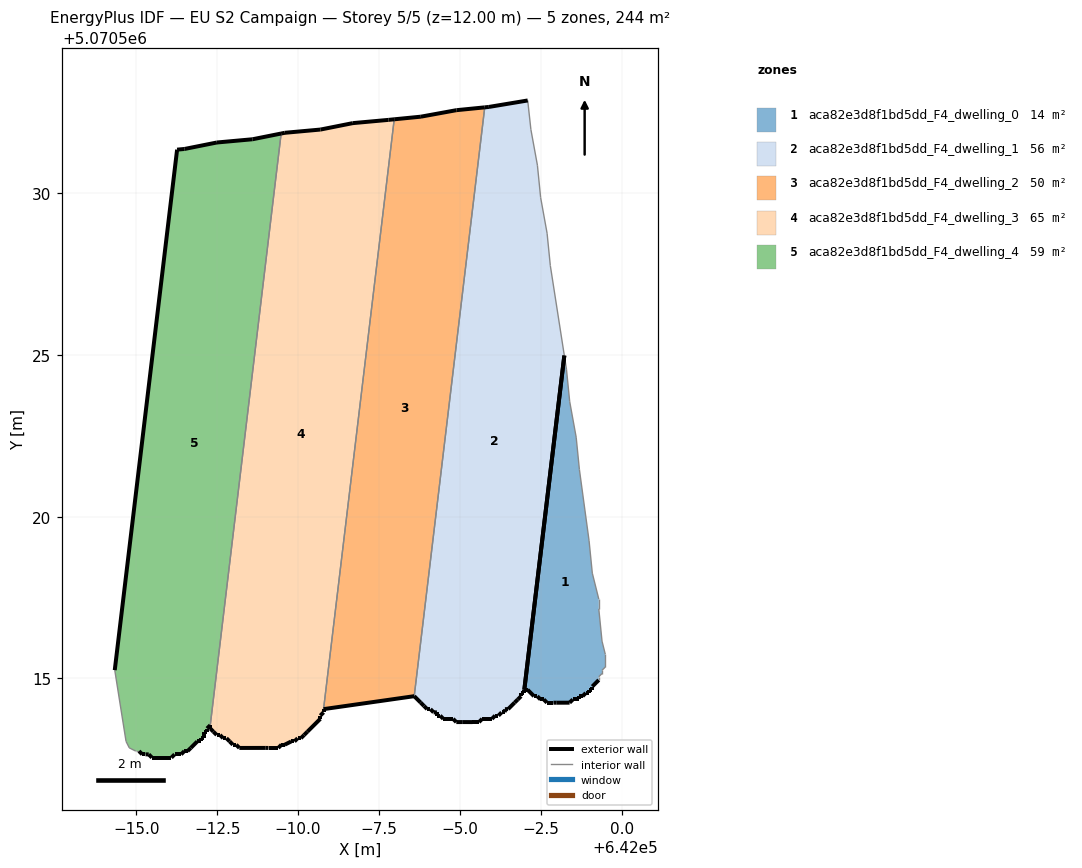
=== STOREY PLAN SPEC (per zone: floor XY polygon, exterior-wall plan segments, windows/doors) ===
zone 1: aca82e3d8f1bd5dd_F4_dwelling_0  (13.9 m²)
  floor: (641999.09, 5070514.65) (641999.09, 5070514.75) (641999.29, 5070514.95) (641999.29, 5070515.05) (641999.40, 5070515.15) (641999.40, 5070515.25) (641999.49, 5070515.35) (641999.49, 5070515.75) (641999.40, 5070516.15) (641999.29, 5070517.15) (641999.29, 5070517.45) (641999.09, 5070518.25) (641998.99, 5070519.25) (641998.70, 5070521.46) (641998.60, 5070522.46) (641998.40, 5070523.56) (641998.30, 5070524.56) (641998.23, 5070524.98) (641996.99, 5070514.65) (641997.09, 5070514.65) (641997.29, 5070514.45) (641997.39, 5070514.45) (641997.49, 5070514.35) (641997.59, 5070514.35) (641997.69, 5070514.25) (641997.89, 5070514.25) (641997.99, 5070514.25) (641998.39, 5070514.25) (641998.49, 5070514.35) (641998.69, 5070514.35) (641998.69, 5070514.45) (641998.79, 5070514.45) (641998.89, 5070514.55) (641998.99, 5070514.55) (641998.99, 5070514.65)
  exterior wall: (641999.29, 5070514.95) – (641999.09, 5070514.75)  [0.3 m]
  exterior wall: (641999.09, 5070514.75) – (641999.09, 5070514.65)  [0.1 m]
  exterior wall: (641999.09, 5070514.65) – (641998.99, 5070514.65)  [0.1 m]
  exterior wall: (641998.99, 5070514.65) – (641998.99, 5070514.55)  [0.1 m]
  exterior wall: (641998.99, 5070514.55) – (641998.89, 5070514.55)  [0.1 m]
  exterior wall: (641998.89, 5070514.55) – (641998.79, 5070514.45)  [0.1 m]
  exterior wall: (641998.79, 5070514.45) – (641998.69, 5070514.45)  [0.1 m]
  exterior wall: (641998.69, 5070514.45) – (641998.69, 5070514.35)  [0.1 m]
  exterior wall: (641998.69, 5070514.35) – (641998.49, 5070514.35)  [0.2 m]
  exterior wall: (641998.49, 5070514.35) – (641998.39, 5070514.25)  [0.1 m]
  exterior wall: (641998.39, 5070514.25) – (641997.99, 5070514.25)  [0.4 m]
  exterior wall: (641997.99, 5070514.25) – (641997.89, 5070514.25)  [0.1 m]
  exterior wall: (641997.89, 5070514.25) – (641997.69, 5070514.25)  [0.2 m]
  exterior wall: (641997.69, 5070514.25) – (641997.59, 5070514.35)  [0.1 m]
  exterior wall: (641997.59, 5070514.35) – (641997.49, 5070514.35)  [0.1 m]
  exterior wall: (641997.49, 5070514.35) – (641997.39, 5070514.45)  [0.1 m]
  exterior wall: (641997.39, 5070514.45) – (641997.29, 5070514.45)  [0.1 m]
  exterior wall: (641997.29, 5070514.45) – (641997.09, 5070514.65)  [0.3 m]
  exterior wall: (641997.09, 5070514.65) – (641996.99, 5070514.65)  [0.1 m]
  exterior wall: (641996.99, 5070514.65) – (641998.23, 5070524.98)  [10.4 m]
  interior walls: 15
zone 2: aca82e3d8f1bd5dd_F4_dwelling_1  (55.6 m²)
  floor: (641996.99, 5070514.55) (641996.99, 5070514.65) (641998.23, 5070524.98) (641997.80, 5070527.76) (641997.70, 5070528.76) (641997.50, 5070529.86) (641997.40, 5070530.86) (641997.20, 5070531.96) (641997.10, 5070532.87) (641995.90, 5070532.67) (641995.77, 5070532.65) (641993.59, 5070514.45) (641993.79, 5070514.25) (641993.89, 5070514.15) (641993.99, 5070514.05) (641994.09, 5070514.05) (641994.19, 5070513.95) (641994.29, 5070513.95) (641994.29, 5070513.85) (641994.39, 5070513.85) (641994.49, 5070513.75) (641994.79, 5070513.75) (641994.89, 5070513.65) (641995.09, 5070513.65) (641995.39, 5070513.65) (641995.59, 5070513.65) (641995.69, 5070513.75) (641995.99, 5070513.75) (641996.09, 5070513.85) (641996.19, 5070513.85) (641996.29, 5070513.95) (641996.39, 5070513.95) (641996.39, 5070514.05) (641996.49, 5070514.05) (641996.69, 5070514.25) (641996.79, 5070514.35) (641996.89, 5070514.45) (641996.89, 5070514.55)
  exterior wall: (641996.99, 5070514.65) – (641996.99, 5070514.55)  [0.1 m]
  exterior wall: (641996.99, 5070514.55) – (641996.89, 5070514.55)  [0.1 m]
  exterior wall: (641996.89, 5070514.55) – (641996.89, 5070514.45)  [0.1 m]
  exterior wall: (641996.89, 5070514.45) – (641996.79, 5070514.35)  [0.1 m]
  exterior wall: (641996.79, 5070514.35) – (641996.69, 5070514.25)  [0.1 m]
  exterior wall: (641996.69, 5070514.25) – (641996.49, 5070514.05)  [0.3 m]
  exterior wall: (641996.49, 5070514.05) – (641996.39, 5070514.05)  [0.1 m]
  exterior wall: (641996.39, 5070514.05) – (641996.39, 5070513.95)  [0.1 m]
  exterior wall: (641996.39, 5070513.95) – (641996.29, 5070513.95)  [0.1 m]
  exterior wall: (641996.29, 5070513.95) – (641996.19, 5070513.85)  [0.1 m]
  exterior wall: (641996.19, 5070513.85) – (641996.09, 5070513.85)  [0.1 m]
  exterior wall: (641996.09, 5070513.85) – (641995.99, 5070513.75)  [0.1 m]
  exterior wall: (641995.99, 5070513.75) – (641995.69, 5070513.75)  [0.3 m]
  exterior wall: (641995.69, 5070513.75) – (641995.59, 5070513.65)  [0.1 m]
  exterior wall: (641995.59, 5070513.65) – (641995.39, 5070513.65)  [0.2 m]
  exterior wall: (641995.39, 5070513.65) – (641995.09, 5070513.65)  [0.3 m]
  exterior wall: (641995.09, 5070513.65) – (641994.89, 5070513.65)  [0.2 m]
  exterior wall: (641994.89, 5070513.65) – (641994.79, 5070513.75)  [0.1 m]
  exterior wall: (641994.79, 5070513.75) – (641994.49, 5070513.75)  [0.3 m]
  exterior wall: (641994.49, 5070513.75) – (641994.39, 5070513.85)  [0.1 m]
  exterior wall: (641994.39, 5070513.85) – (641994.29, 5070513.85)  [0.1 m]
  exterior wall: (641994.29, 5070513.85) – (641994.29, 5070513.95)  [0.1 m]
  exterior wall: (641994.29, 5070513.95) – (641994.19, 5070513.95)  [0.1 m]
  exterior wall: (641994.19, 5070513.95) – (641994.09, 5070514.05)  [0.1 m]
  exterior wall: (641994.09, 5070514.05) – (641993.99, 5070514.05)  [0.1 m]
  exterior wall: (641993.99, 5070514.05) – (641993.89, 5070514.15)  [0.1 m]
  exterior wall: (641993.89, 5070514.15) – (641993.79, 5070514.25)  [0.1 m]
  exterior wall: (641993.79, 5070514.25) – (641993.59, 5070514.45)  [0.3 m]
  exterior wall: (641995.77, 5070532.65) – (641995.90, 5070532.67)  [0.1 m]
  exterior wall: (641995.90, 5070532.67) – (641997.10, 5070532.87)  [1.2 m]
  exterior wall: (641998.23, 5070524.98) – (641996.99, 5070514.65)  [10.4 m]
  interior walls: 7
zone 3: aca82e3d8f1bd5dd_F4_dwelling_2  (50.2 m²)
  floor: (641993.59, 5070514.45) (641995.77, 5070532.65) (641994.90, 5070532.57) (641993.79, 5070532.36) (641992.97, 5070532.28) (641990.79, 5070514.05)
  exterior wall: (641993.59, 5070514.45) – (641990.79, 5070514.05)  [2.8 m]
  exterior wall: (641992.97, 5070532.28) – (641993.80, 5070532.36)  [0.8 m]
  exterior wall: (641993.80, 5070532.36) – (641994.90, 5070532.57)  [1.1 m]
  exterior wall: (641994.90, 5070532.57) – (641995.77, 5070532.65)  [0.9 m]
  interior walls: 2
zone 4: aca82e3d8f1bd5dd_F4_dwelling_3  (65.4 m²)
  floor: (641990.79, 5070513.95) (641990.79, 5070514.05) (641992.97, 5070532.28) (641992.79, 5070532.26) (641991.69, 5070532.17) (641990.69, 5070531.97) (641989.59, 5070531.87) (641989.48, 5070531.84) (641987.29, 5070513.55) (641987.29, 5070513.45) (641987.38, 5070513.35) (641987.48, 5070513.25) (641987.59, 5070513.25) (641987.69, 5070513.15) (641987.79, 5070513.15) (641987.89, 5070513.05) (641987.99, 5070512.95) (641988.09, 5070512.95) (641988.19, 5070512.85) (641988.99, 5070512.85) (641989.09, 5070512.85) (641989.39, 5070512.85) (641989.49, 5070512.95) (641989.59, 5070512.95) (641989.79, 5070513.05) (641989.89, 5070513.05) (641989.99, 5070513.15) (641990.09, 5070513.15) (641990.19, 5070513.25) (641990.29, 5070513.35) (641990.69, 5070513.75) (641990.69, 5070513.85)
  exterior wall: (641992.80, 5070532.26) – (641992.97, 5070532.28)  [0.2 m]
  exterior wall: (641990.79, 5070514.05) – (641990.79, 5070513.95)  [0.1 m]
  exterior wall: (641990.79, 5070513.95) – (641990.69, 5070513.85)  [0.1 m]
  exterior wall: (641990.69, 5070513.85) – (641990.69, 5070513.75)  [0.1 m]
  exterior wall: (641990.69, 5070513.75) – (641990.29, 5070513.35)  [0.6 m]
  exterior wall: (641990.29, 5070513.35) – (641990.19, 5070513.25)  [0.1 m]
  exterior wall: (641990.19, 5070513.25) – (641990.09, 5070513.15)  [0.1 m]
  exterior wall: (641990.09, 5070513.15) – (641989.99, 5070513.15)  [0.1 m]
  exterior wall: (641989.99, 5070513.15) – (641989.89, 5070513.05)  [0.1 m]
  exterior wall: (641989.89, 5070513.05) – (641989.79, 5070513.05)  [0.1 m]
  exterior wall: (641989.79, 5070513.05) – (641989.59, 5070512.95)  [0.2 m]
  exterior wall: (641989.59, 5070512.95) – (641989.49, 5070512.95)  [0.1 m]
  exterior wall: (641989.49, 5070512.95) – (641989.39, 5070512.85)  [0.1 m]
  exterior wall: (641989.39, 5070512.85) – (641989.09, 5070512.85)  [0.3 m]
  exterior wall: (641989.09, 5070512.85) – (641988.99, 5070512.85)  [0.1 m]
  exterior wall: (641988.99, 5070512.85) – (641988.19, 5070512.85)  [0.8 m]
  exterior wall: (641988.19, 5070512.85) – (641988.09, 5070512.95)  [0.1 m]
  exterior wall: (641988.09, 5070512.95) – (641987.99, 5070512.95)  [0.1 m]
  exterior wall: (641987.99, 5070512.95) – (641987.89, 5070513.05)  [0.1 m]
  exterior wall: (641987.89, 5070513.05) – (641987.79, 5070513.15)  [0.1 m]
  exterior wall: (641987.79, 5070513.15) – (641987.69, 5070513.15)  [0.1 m]
  exterior wall: (641987.69, 5070513.15) – (641987.59, 5070513.25)  [0.1 m]
  exterior wall: (641987.59, 5070513.25) – (641987.48, 5070513.25)  [0.1 m]
  exterior wall: (641987.48, 5070513.25) – (641987.39, 5070513.35)  [0.1 m]
  exterior wall: (641987.39, 5070513.35) – (641987.29, 5070513.45)  [0.1 m]
  exterior wall: (641987.29, 5070513.45) – (641987.29, 5070513.55)  [0.1 m]
  exterior wall: (641989.48, 5070531.84) – (641989.59, 5070531.87)  [0.1 m]
  exterior wall: (641989.59, 5070531.87) – (641990.69, 5070531.97)  [1.1 m]
  exterior wall: (641990.69, 5070531.97) – (641991.69, 5070532.17)  [1.0 m]
  exterior wall: (641991.69, 5070532.17) – (641992.80, 5070532.26)  [1.1 m]
  interior walls: 2
zone 5: aca82e3d8f1bd5dd_F4_dwelling_4  (58.5 m²)
  floor: (641987.29, 5070513.55) (641989.48, 5070531.84) (641988.59, 5070531.67) (641987.49, 5070531.57) (641986.49, 5070531.37) (641986.26, 5070531.34) (641984.33, 5070515.26) (641984.68, 5070513.05) (641984.78, 5070512.85) (641984.98, 5070512.75) (641985.08, 5070512.75) (641985.18, 5070512.65) (641985.28, 5070512.65) (641985.38, 5070512.65) (641985.48, 5070512.55) (641986.08, 5070512.55) (641986.19, 5070512.65) (641986.38, 5070512.65) (641986.48, 5070512.75) (641986.58, 5070512.75) (641986.69, 5070512.85) (641986.88, 5070513.05) (641986.98, 5070513.05) (641986.98, 5070513.15) (641987.09, 5070513.15) (641987.09, 5070513.35) (641987.19, 5070513.35) (641987.19, 5070513.45)
  exterior wall: (641988.59, 5070531.67) – (641989.48, 5070531.84)  [0.9 m]
  exterior wall: (641987.29, 5070513.55) – (641987.19, 5070513.45)  [0.1 m]
  exterior wall: (641987.19, 5070513.45) – (641987.19, 5070513.35)  [0.1 m]
  exterior wall: (641987.19, 5070513.35) – (641987.09, 5070513.35)  [0.1 m]
  exterior wall: (641987.09, 5070513.35) – (641987.09, 5070513.15)  [0.2 m]
  exterior wall: (641987.09, 5070513.15) – (641986.98, 5070513.15)  [0.1 m]
  exterior wall: (641986.98, 5070513.15) – (641986.98, 5070513.05)  [0.1 m]
  exterior wall: (641986.98, 5070513.05) – (641986.89, 5070513.05)  [0.1 m]
  exterior wall: (641986.89, 5070513.05) – (641986.69, 5070512.85)  [0.3 m]
  exterior wall: (641986.69, 5070512.85) – (641986.58, 5070512.75)  [0.1 m]
  exterior wall: (641986.58, 5070512.75) – (641986.48, 5070512.75)  [0.1 m]
  exterior wall: (641986.48, 5070512.75) – (641986.38, 5070512.65)  [0.1 m]
  exterior wall: (641986.38, 5070512.65) – (641986.19, 5070512.65)  [0.2 m]
  exterior wall: (641986.19, 5070512.65) – (641986.08, 5070512.55)  [0.1 m]
  exterior wall: (641986.08, 5070512.55) – (641985.48, 5070512.55)  [0.6 m]
  exterior wall: (641985.48, 5070512.55) – (641985.38, 5070512.65)  [0.1 m]
  exterior wall: (641985.38, 5070512.65) – (641985.28, 5070512.65)  [0.1 m]
  exterior wall: (641985.28, 5070512.65) – (641985.18, 5070512.65)  [0.1 m]
  exterior wall: (641985.18, 5070512.65) – (641985.08, 5070512.75)  [0.1 m]
  exterior wall: (641984.33, 5070515.26) – (641986.26, 5070531.34)  [16.2 m]
  exterior wall: (641986.26, 5070531.34) – (641986.49, 5070531.37)  [0.2 m]
  exterior wall: (641986.49, 5070531.37) – (641987.49, 5070531.57)  [1.0 m]
  exterior wall: (641987.49, 5070531.57) – (641988.59, 5070531.67)  [1.1 m]
  interior walls: 5

=== DERIVED (storey summary) ===
Building: EU S2 Campaign
Storey: 5 of 5  (floor level z = 12.00 m)
Storey gross floor area: 243.6 m²
Zones on this storey: 5
  - aca82e3d8f1bd5dd_F4_dwelling_0: floor 13.9 m²; exterior wall 13.3 m (40.0 m²); WWR 0.0%
  - aca82e3d8f1bd5dd_F4_dwelling_1: floor 55.6 m²; exterior wall 16.1 m (48.4 m²); WWR 0.0%
  - aca82e3d8f1bd5dd_F4_dwelling_2: floor 50.2 m²; exterior wall 5.7 m (17.0 m²); WWR 0.0%
  - aca82e3d8f1bd5dd_F4_dwelling_3: floor 65.4 m²; exterior wall 8.0 m (23.9 m²); WWR 0.0%
  - aca82e3d8f1bd5dd_F4_dwelling_4: floor 58.5 m²; exterior wall 22.4 m (67.2 m²); WWR 0.0%
Zone adjacency (shared interzone walls):
  - aca82e3d8f1bd5dd_F4_dwelling_1 ↔ aca82e3d8f1bd5dd_F4_dwelling_2
  - aca82e3d8f1bd5dd_F4_dwelling_2 ↔ aca82e3d8f1bd5dd_F4_dwelling_3
  - aca82e3d8f1bd5dd_F4_dwelling_3 ↔ aca82e3d8f1bd5dd_F4_dwelling_4